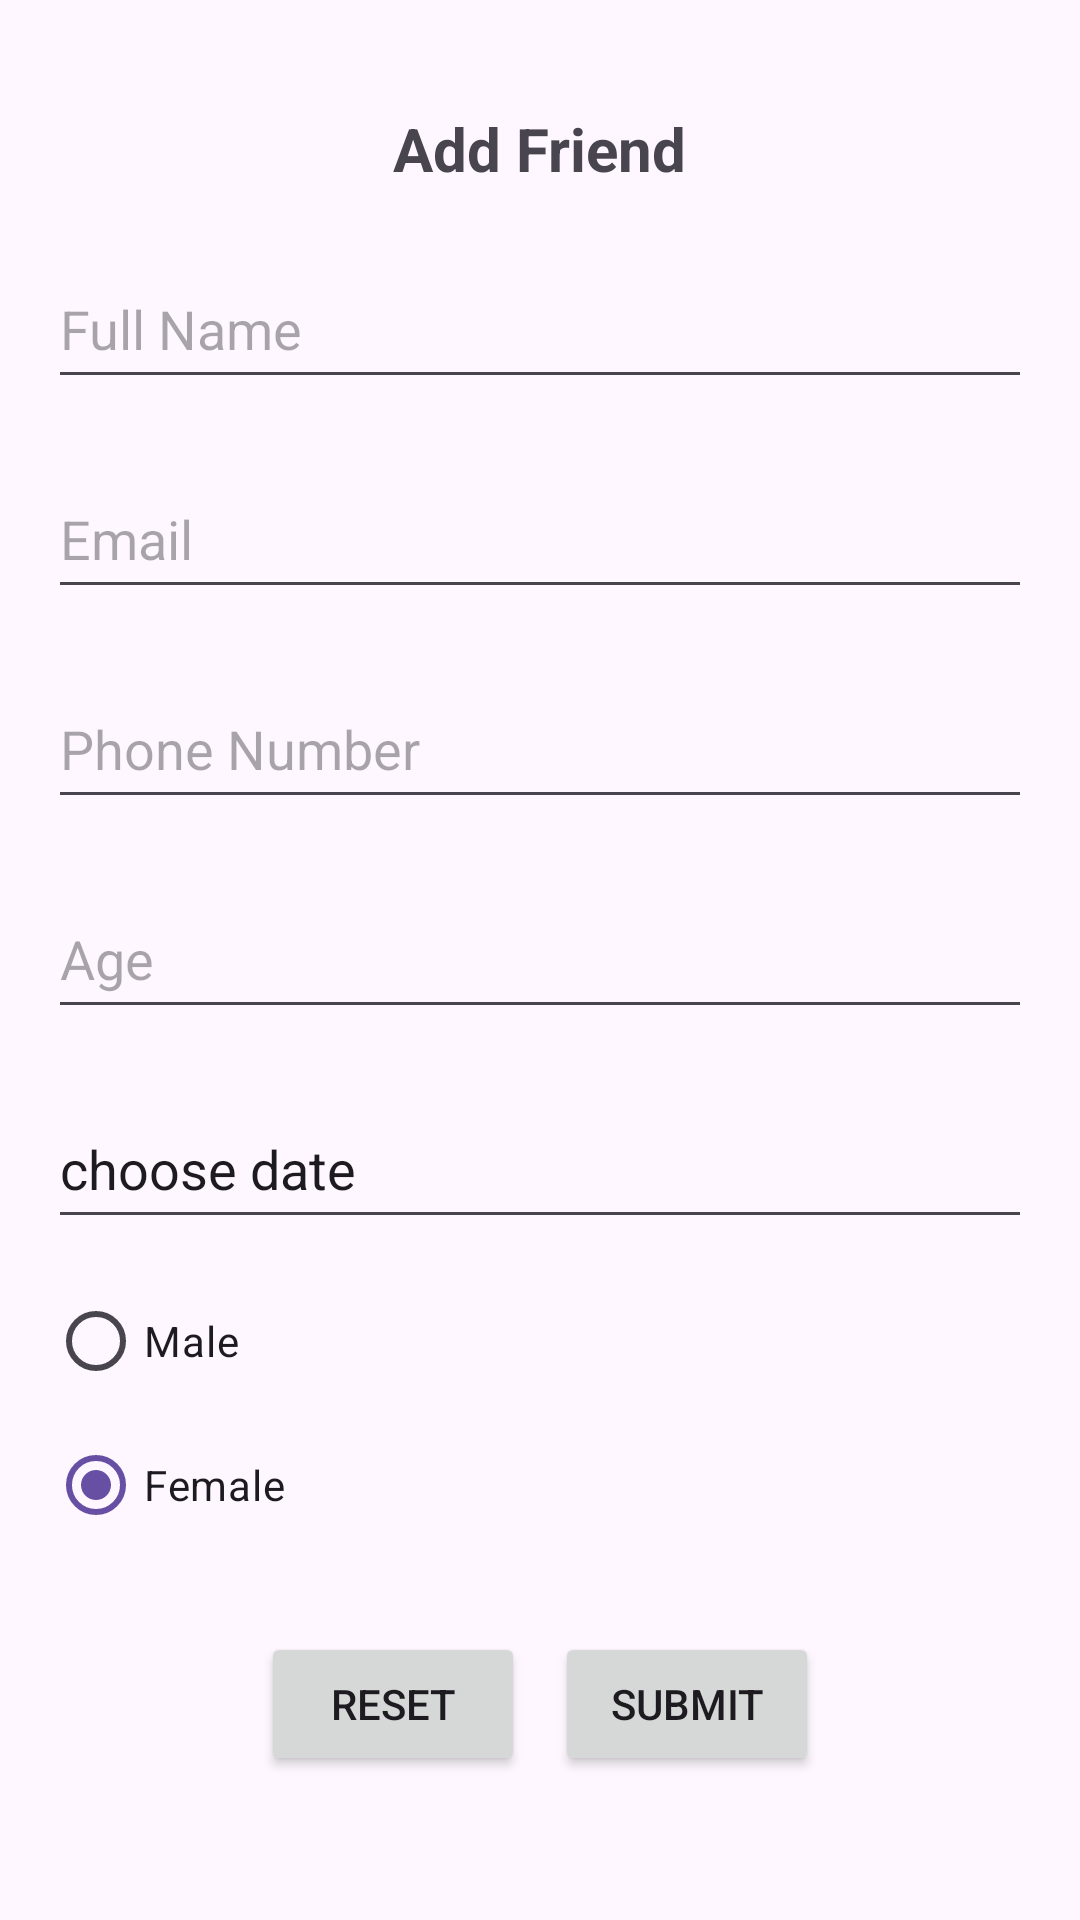

Produce the Android XML layout that renders to this screen, including the resource entries it uses.
<!-- AndroidManifest.xml: application theme Theme.GroupProject -->
<!-- res/layout/activity_add_friend.xml -->
<?xml version="1.0" encoding="utf-8"?>
<LinearLayout xmlns:android="http://schemas.android.com/apk/res/android"
    xmlns:app="http://schemas.android.com/apk/res-auto"
    xmlns:tools="http://schemas.android.com/tools"
    android:layout_width="match_parent"
    android:layout_height="match_parent"
    android:orientation="vertical"
    android:padding="16dp"
    android:id="@+id/main_recyclerview"
    tools:context=".AddFriend">

    <TextView
        android:layout_width="wrap_content"
        android:layout_height="wrap_content"
        android:layout_gravity="center"
        android:layout_marginTop="20dp"
        android:text="Add Friend"
        android:textSize="20sp"
        android:textStyle="bold" />

    <EditText
        android:id="@+id/et_fn"
        android:layout_width="match_parent"
        android:layout_height="50dp"
        android:hint="Full Name"
        android:inputType="text"
        android:layout_marginTop="20dp" />

    <EditText
        android:id="@+id/et_femail"
        android:layout_width="match_parent"
        android:layout_height="50dp"
        android:hint="Email"
        android:inputType="none"
        android:layout_marginTop="20dp" />

    <EditText
        android:id="@+id/et_fnum"
        android:layout_width="match_parent"
        android:layout_height="50dp"
        android:hint="Phone Number"
        android:inputType="text"
        android:layout_marginTop="20dp" />

    <EditText
        android:id="@+id/et_fage"
        android:layout_width="match_parent"
        android:layout_height="50dp"
        android:hint="Age"
        android:inputType="text"
        android:layout_marginTop="20dp" />

    <EditText
        android:id="@+id/et_fdob"
        android:layout_width="match_parent"
        android:layout_height="50dp"
        android:text="choose date"
        android:focusable="false"
        android:inputType="none"
        android:layout_marginTop="20dp"/>


    <RadioGroup
        android:layout_width="wrap_content"
        android:layout_height="wrap_content"
        android:id="@+id/radiogp1"
        android:layout_marginTop="10dp" >

        <RadioButton
            android:id="@+id/radiob1"
            android:layout_width="match_parent"
            android:layout_height="wrap_content"
            android:checked="true"
            android:text="Male" />

        <RadioButton
            android:id="@+id/radiob2"
            android:layout_width="186dp"
            android:layout_height="wrap_content"
            android:checked="true"
            android:text="Female" />
    </RadioGroup>

    <LinearLayout
        android:layout_width="wrap_content"
        android:layout_height="wrap_content"
        android:orientation="horizontal"
        android:layout_gravity="center"
        android:layout_marginTop="20dp">

        <Button
            android:id="@+id/btn_reset"
            android:layout_width="wrap_content"
            android:layout_height="wrap_content"
            android:text="Reset"
            android:layout_margin="5dp" />

        <Button
            android:id="@+id/btn_submit"
            android:layout_width="wrap_content"
            android:layout_height="wrap_content"
            android:text="Submit"
            android:layout_margin="5dp" />

    </LinearLayout>



</LinearLayout>
<!-- resources referenced by this layout -->
<resources>
  <style name="Theme.GroupProject" parent="Base.Theme.GroupProject" />
  <style name="Base.Theme.GroupProject" parent="Theme.Material3.DayNight.NoActionBar">
          
          
          <item name="colorControlHighlight">@color/nav_item_highlight</item>
      </style>
</resources>
